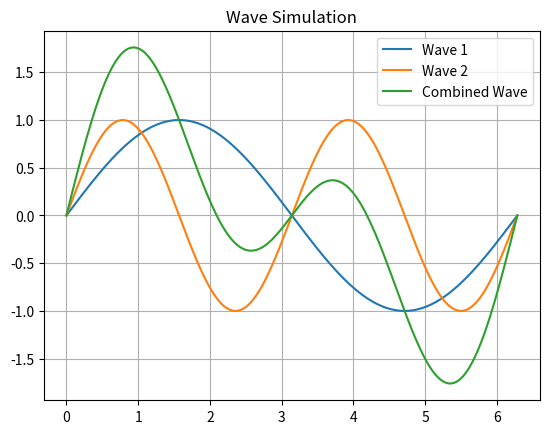

This chart was generated by the following Python code:
import numpy as np
import matplotlib.pyplot as plt

"""
WAVE SIMULATION
--------------
Used in:
- sound waves
- light waves
- signal processing
"""

x = np.linspace(0, 2*np.pi, 200)

wave1 = np.sin(x)
wave2 = np.sin(2*x)

combined = wave1 + wave2

plt.plot(x, wave1, label="Wave 1")
plt.plot(x, wave2, label="Wave 2")
plt.plot(x, combined, label="Combined Wave")

plt.title("Wave Simulation")
plt.legend()
plt.grid(True)

plt.show()
